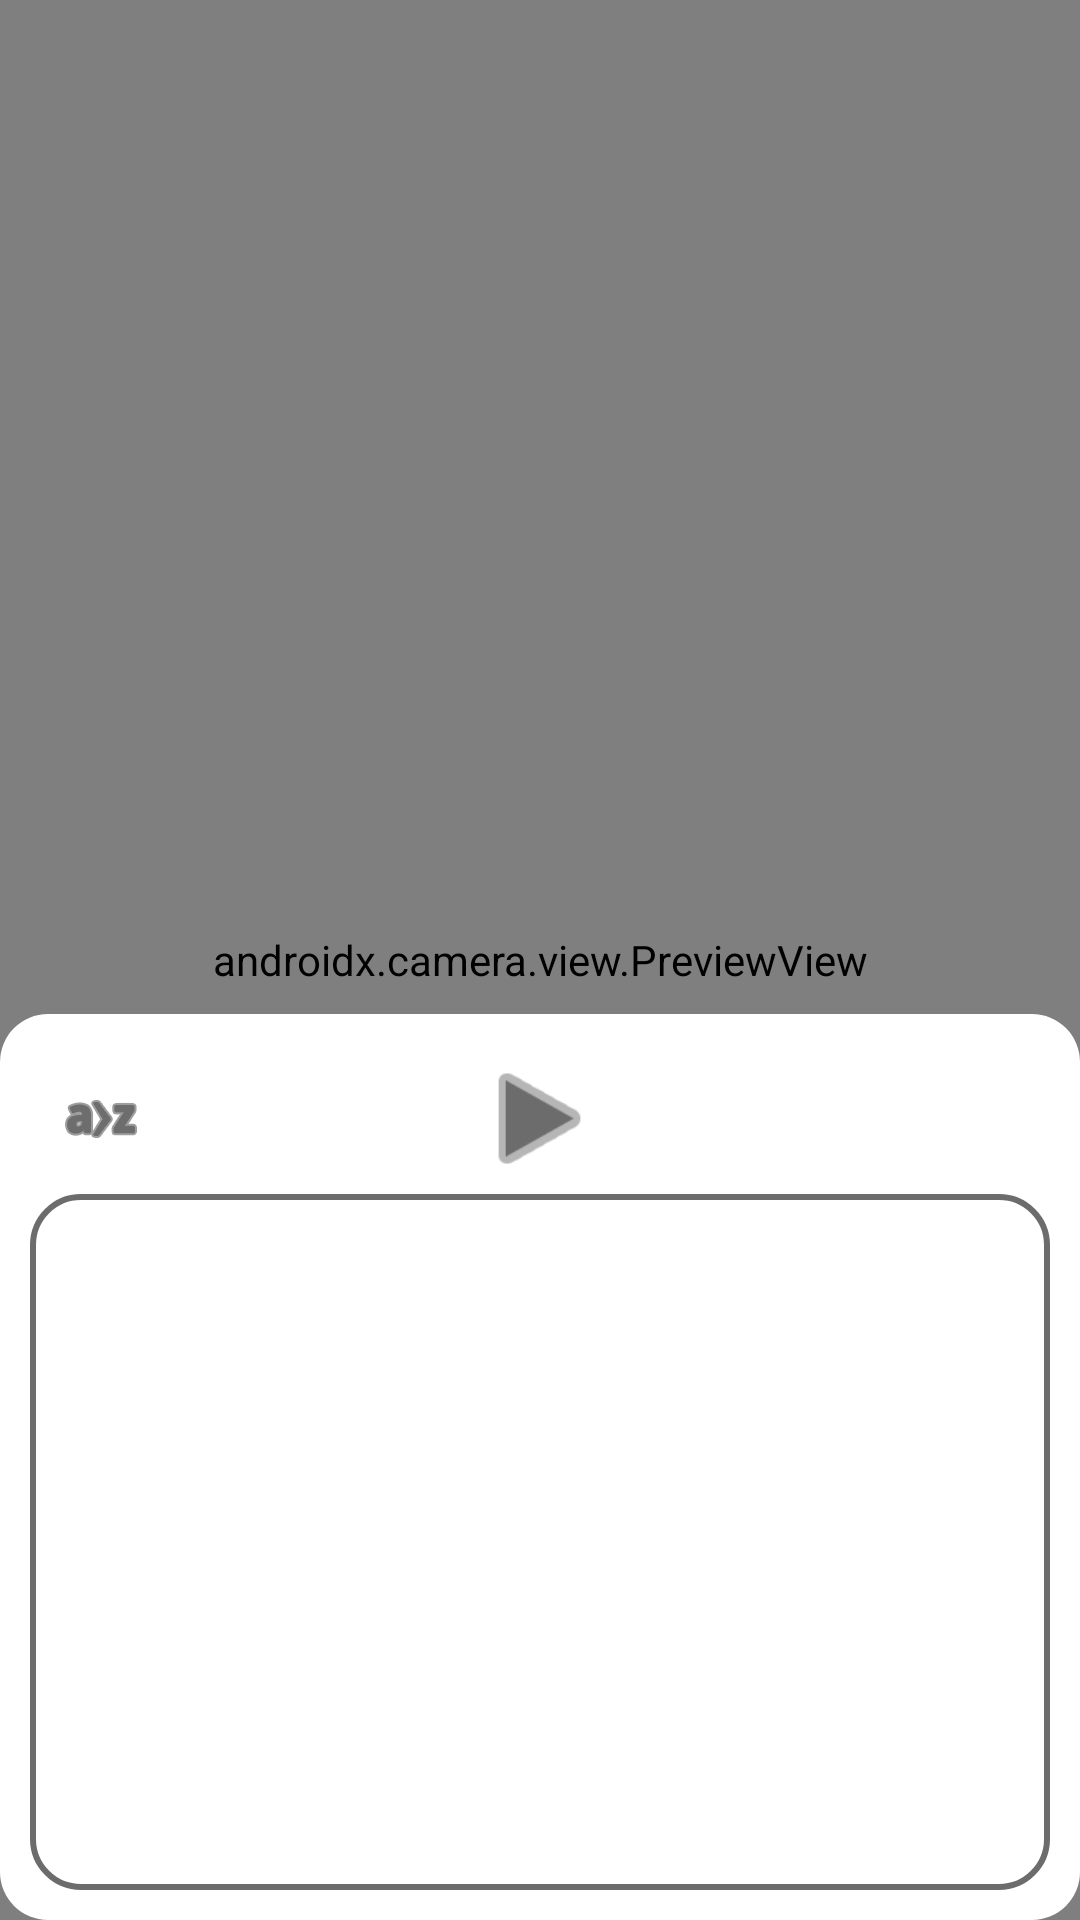

Write the Android layout XML for this screen, with the resource values it uses.
<!-- AndroidManifest.xml: application theme Theme.Ort_image_classifier -->
<!-- res/layout/activity_training.xml -->
<?xml version="1.0" encoding="utf-8"?>
<androidx.constraintlayout.widget.ConstraintLayout xmlns:android="http://schemas.android.com/apk/res/android"
    xmlns:app="http://schemas.android.com/apk/res-auto"
    xmlns:tools="http://schemas.android.com/tools"
    android:layout_width="match_parent"
    android:layout_height="match_parent"
    android:keepScreenOn="true"
    app:circularflow_defaultRadius="@dimen/material_emphasis_medium"
    tools:context=".TrainingActivity">

    <androidx.camera.view.PreviewView
        android:id="@+id/viewFinder"
        android:layout_width="match_parent"
        android:layout_height="match_parent"
        app:layout_constraintEnd_toEndOf="parent"
        app:layout_constraintStart_toStartOf="parent"
        app:layout_constraintTop_toTopOf="parent"
        app:scaleType="fitStart">

    </androidx.camera.view.PreviewView>

    <LinearLayout
        android:layout_width="match_parent"
        android:layout_height="match_parent"
        android:orientation="vertical">

        <TextView
            android:id="@+id/score"
            android:layout_width="125dp"
            android:layout_height="46dp"
            android:gravity="bottom"
            android:textColor="@android:color/black"
            android:textSize="22sp"
            android:textStyle="bold" />

        <TextView
            android:id="@+id/bestScore"
            android:layout_width="125dp"
            android:layout_height="50dp"
            android:textColor="@android:color/black"
            android:textSize="18sp" />
    </LinearLayout>

    <Button
        android:id="@+id/button2"
        android:layout_width="57dp"
        android:layout_height="wrap_content"
        android:background="#00FFFFFF"
        android:backgroundTint="#00FFFFFF"
        android:outlineProvider="none"
        android:shadowColor="#00FFFFFF"
        android:visibility="visible"
        app:icon="@android:drawable/ic_popup_sync"
        app:layout_constraintEnd_toEndOf="parent"
        app:layout_constraintTop_toTopOf="parent"
        app:strokeColor="#00FFFFFF" />

    <LinearLayout
        android:id="@+id/mylinear"
        android:layout_width="match_parent"
        android:layout_height="wrap_content"
        android:background="@drawable/r_border"
        android:orientation="vertical"
        android:paddingLeft="10dp"
        android:paddingTop="10dp"
        android:paddingRight="10dp"
        android:paddingBottom="10dp"
        app:layout_constraintBottom_toBottomOf="parent">

        <androidx.constraintlayout.widget.ConstraintLayout
            android:layout_width="match_parent"
            android:layout_height="0dp"
            android:layout_weight="1">

            <com.google.android.material.floatingactionbutton.FloatingActionButton
                android:id="@+id/speakButton1"
                android:layout_width="wrap_content"
                android:layout_height="wrap_content"
                android:backgroundTint="#006C6C6C"
                android:importantForAccessibility="no"
                android:insetTop="0dp"
                android:insetBottom="0dp"
                android:scaleType="centerInside"
                android:src="@drawable/volume__1_"
                app:borderWidth="0dp"
                app:elevation="0dp"
                app:fabCustomSize="50dp"
                app:layout_constraintBottom_toBottomOf="parent"
                app:layout_constraintEnd_toEndOf="parent"
                app:layout_constraintTop_toTopOf="parent"
                app:maxImageSize="22dp"
                app:pressedTranslationZ="0dp"
                app:tint="#6C6C6C" />

            <com.google.android.material.button.MaterialButton
                android:id="@+id/helpButton"
                android:layout_width="48dp"
                android:layout_height="48dp"
                android:background="#00FFFFFF"
                app:icon="@android:drawable/ic_menu_sort_alphabetically"
                app:iconGravity="textStart"
                app:iconPadding="0dp"
                app:iconTint="#0C0C0C"
                app:layout_constraintBottom_toBottomOf="parent"
                app:layout_constraintStart_toStartOf="parent"
                app:layout_constraintTop_toTopOf="parent"
                app:rippleColor="#FFFFFF" />

            <com.google.android.material.floatingactionbutton.FloatingActionButton
                android:id="@+id/startButton"
                android:layout_width="wrap_content"
                android:layout_height="wrap_content"
                android:backgroundTint="#006C6C6C"
                android:importantForAccessibility="no"
                android:scaleType="centerInside"
                android:src="@android:drawable/ic_media_play"
                app:borderWidth="0dp"
                app:elevation="0dp"
                app:fabCustomSize="50dp"
                app:hoveredFocusedTranslationZ="0dp"
                app:layout_constraintBottom_toBottomOf="parent"
                app:layout_constraintEnd_toEndOf="parent"
                app:layout_constraintStart_toStartOf="parent"
                app:layout_constraintTop_toTopOf="parent"
                app:maxImageSize="45dp"
                app:pressedTranslationZ="0dp"
                app:tint="#6C6C6C" />


        </androidx.constraintlayout.widget.ConstraintLayout>

        <LinearLayout
            android:layout_width="match_parent"
            android:layout_height="match_parent"
            android:background="@drawable/rounded"
            android:orientation="vertical">

            <TextView
                android:id="@+id/word"
                android:layout_width="match_parent"
                android:layout_height="100dp"
                android:layout_margin="8dp"
                android:padding="16dp"
                android:scrollbars="vertical"
                android:textAlignment="center"
                android:textSize="40sp" />

            <TextView
                android:id="@+id/timer"
                android:layout_width="match_parent"
                android:layout_height="100dp"
                android:layout_margin="8dp"
                android:padding="16dp"
                android:scrollbars="vertical"
                android:textAlignment="center"
                android:textColor="#6C6C6C"
                android:textSize="30sp" />
        </LinearLayout>

    </LinearLayout>

</androidx.constraintlayout.widget.ConstraintLayout>
<!-- resources referenced by this layout -->
<resources>
  <!-- drawable r_border (drawable) -->
  <?xml version="1.0" encoding="utf-8"?>
  <shape xmlns:android="http://schemas.android.com/apk/res/android">
      <solid android:color="#FFFFFF" />
  
      
      <corners android:radius="16dp" />
  
  </shape>
  <!-- drawable rounded (drawable) -->
  <?xml version="1.0" encoding="utf-8"?>
  <shape xmlns:android="http://schemas.android.com/apk/res/android">
      <solid android:color="#FFFFFF" />
  
      
      <corners android:radius="16dp" />
  
      
      <stroke
          android:width="2dp"
          android:color="#6C6C6C" />
  </shape>
  <style name="Theme.Ort_image_classifier" parent="Theme.MaterialComponents.DayNight.DarkActionBar">
          <item name="android:windowLightStatusBar">true</item>
  
          
          <item name="colorPrimary">@color/semi_transparent_white</item>
          <item name="colorPrimaryVariant">@color/semi_transparent</item>
          <item name="colorOnPrimary">@color/white</item>
          
          <item name="colorSecondary">@color/teal_200</item>
          <item name="colorSecondaryVariant">@color/teal_700</item>
          <item name="colorOnSecondary">@color/black</item>
          
          <item name="android:statusBarColor" tools:targetApi="l">?attr/colorPrimaryVariant</item>
          
          <item name="windowActionBar">false</item>
          <item name="windowNoTitle">true</item>
      </style>
  <!-- not gathered from this repository: default colours our renderer supplied (Android Studio template values) -->
  <color name="teal_200">#FF03DAC5</color>
  <color name="teal_700">#FF018786</color>
  <color name="black">#FF000000</color>
  <color name="white">#FFFFFFFF</color>
</resources>
